Run: headless pygame with SDL's dummy video driver; simulated clock (each Clock.tick advances the game by its frame time, no real sleeping); random seed 0; keys injected as events and as key.get_pressed() state; no mouse input.
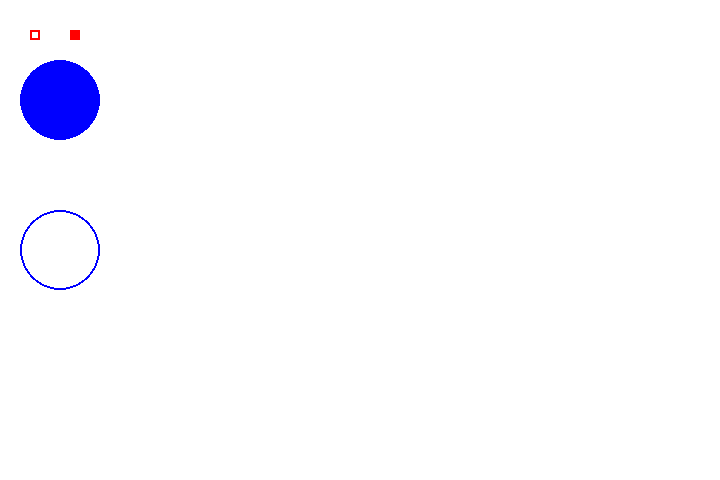
Frame 1 of 4 · flips 1–60 · no input
Frame 2 of 4 · flips 61–180 · tapped SPACE, RETURN · held RIGHT (→), D · screen unchanged from frame 1, image omitted
Frame 3 of 4 · flips 181–300 · held DOWN (↓), S · screen unchanged from frame 2, image omitted
Frame 4 of 4 · flips 301–420 · held LEFT (←), A, UP (↑), W · screen unchanged from frame 3, image omitted

The pygame program that drew these frames:

import pygame

# Initializing pygame
pygame.init()

# Colors
BLACK = (0,  0, 0)
WHITE = (255, 255, 255)
BLUE = (0, 0, 255)
GREEN = (0, 255, 0)
RED = (255, 0, 0)

# Basics
Size = [720, 480]
Screen = pygame.display.set_mode(Size)
font= pygame.font.SysFont("consolas",20)
pygame.display.set_caption("Sample3")

# Loop setting
Done = False
Flag = True
Clock = pygame.time.Clock()

while not Done:
    Clock.tick(10)
    for event in pygame.event.get():
        if event.type == pygame.ACTIVEEVENT:
            Flag ^= True
        elif event.type == pygame.QUIT:
            Done = True
    Screen.fill(WHITE)
    # Drawing House If User Mouse Is In Display.
    if Flag == True:
        pygame.draw.circle(Screen, BLUE, [60, 250], 40, 2)
        pygame.draw.circle(Screen, BLUE, [60, 100], 40)
        pygame.draw.rect(Screen, RED, [30, 30, 10, 10], 2)
        pygame.draw.rect(Screen, RED, [70, 30, 10, 10])

    # Print Message If User Mouse Is In Outside.
    else:
        textSurface = font.render('Pause', True, pygame.Color('BLACK'), None)
        textRect = textSurface.get_rect()
        textRect = (360, 240)

        Screen.blit(textSurface, textRect)

    pygame.display.flip()

pygame.quit()
